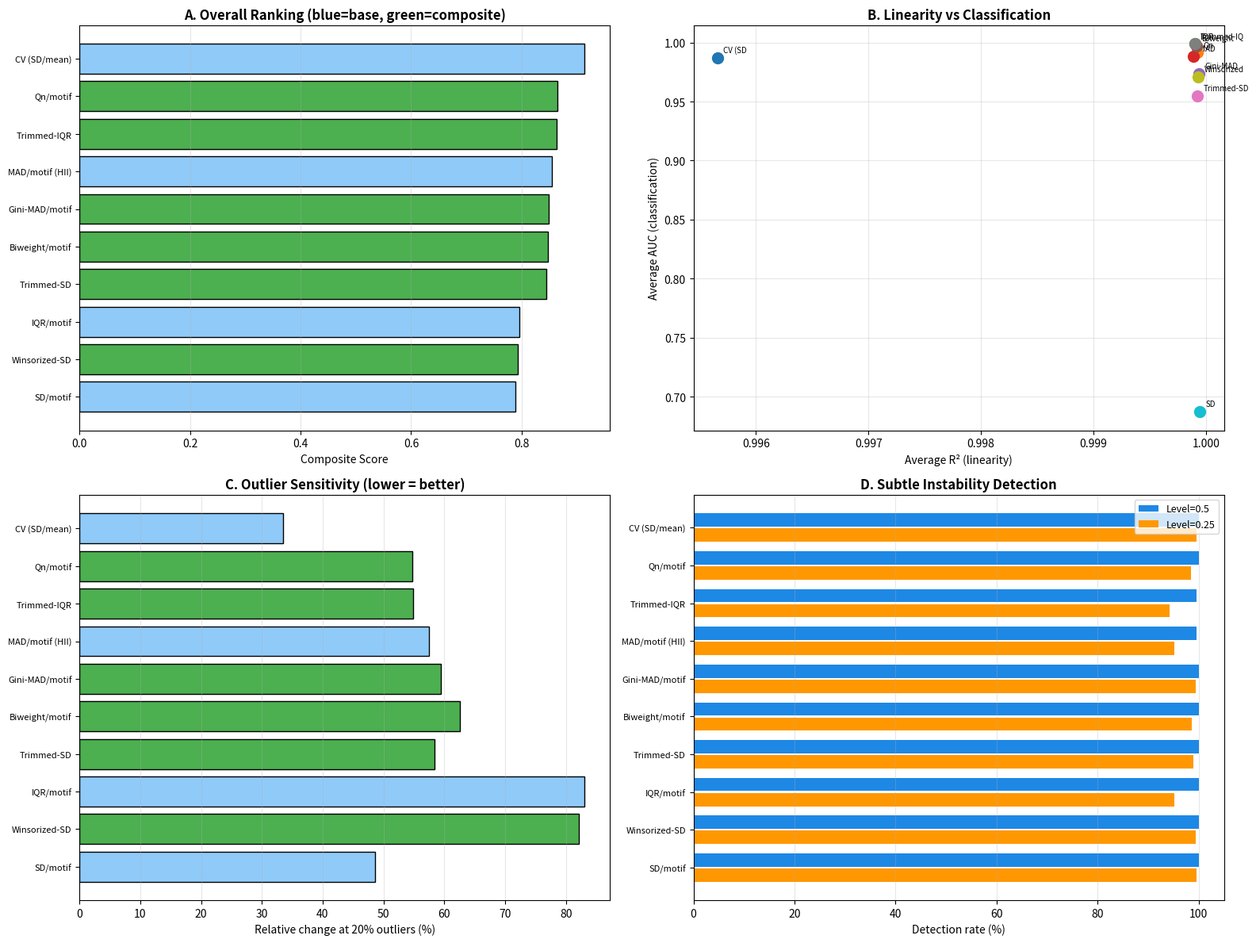

Write Python code to recreate this figure.
#!/usr/bin/env python3
"""Design and evaluate composite instability metrics.

Takes the strengths of individual metrics:
  - IQR: best classification (AUC)
  - CV: best outlier robustness
  - MAD: best linearity + balance
  - SD: good linearity

Candidates:
  1. Trimmed-IQR: MAD-based outlier trim → IQR/motif
     (IQR classification + MAD robustness)
  2. Trimmed-CV: MAD-based outlier trim → CV
     (CV robustness + MAD trim stabilization)
  3. Winsorized-SD: Winsorize at 5th/95th → SD/motif
     (SD linearity + bounded tail sensitivity)
  4. Robust Dispersion Index (RDI):
     RDI = (IQR * (1 - 2*outlier_fraction)) / motif
     (IQR weighted by data quality)
  5. Biweight midvariance / motif
     (robust scale estimator from astronomy, 95% efficiency)

Disease models from published literature (Handsaker 2025, Higham 2013,
Morales 2012, Dischler 2025, Hause 2016).

Usage:
  python scripts/design_composite_metric.py
"""

from __future__ import annotations

import argparse
import logging
import sys
from pathlib import Path

import numpy as np

logging.basicConfig(
    level=logging.INFO, format="%(asctime)s [%(levelname)s] %(message)s", datefmt="%H:%M:%S",
)
logger = logging.getLogger(__name__)

_ARCSINH_HALF = float(np.arcsinh(0.5))


# ============================================================================
# Disease models (from compare_metrics_realistic.py)
# ============================================================================

class DiseaseModel:
    def __init__(self, name, motif_len, normal_bp, expanded_bp,
                 expansion_bias, tail_weight):
        self.name = name
        self.motif_len = motif_len
        self.normal_bp = normal_bp
        self.expanded_bp = expanded_bp
        self.expansion_bias = expansion_bias
        self.tail_weight = tail_weight

MODELS = {
    "HD_blood": DiseaseModel("HD (blood)", 3, 60, 132, 0.82, 0.05),
    "HD_brain": DiseaseModel("HD (brain)", 3, 60, 132, 0.82, 0.15),
    "DM1":     DiseaseModel("DM1 (blood)", 3, 45, 600, 0.60, 0.05),
    "FXS":     DiseaseModel("FXS (blood)", 3, 90, 900, 0.55, 0.10),
    "MSI":     DiseaseModel("MSI (cancer)", 1, 20, 20, 0.50, 0.00),
}


def _somatic_deviations(n, motif_len, level, expansion_bias, tail_weight, rng):
    if level < 0.01:
        return np.zeros(n)
    target_mad_bp = level * motif_len
    body_scale = target_mad_bp / _ARCSINH_HALF
    n_tail = int(n * tail_weight)
    n_body = n - n_tail
    body = rng.exponential(body_scale, n_body)
    tail = rng.exponential(body_scale * 5, n_tail) if n_tail > 0 else np.array([])
    devs = np.concatenate([body, tail])
    rng.shuffle(devs)
    dirs = np.where(rng.random(n) < expansion_bias, 1.0, -1.0)
    return dirs * devs


def gen_disease(model, n, level, rng, noise=0.5):
    devs = _somatic_deviations(
        n, model.motif_len, level, model.expansion_bias, model.tail_weight, rng)
    return model.expanded_bp + devs + rng.normal(0, noise, n)


def gen_stable(size, n, rng, noise=0.5):
    return rng.normal(size, noise, n)


def add_outliers(sizes, motif_len, rng, frac=0.1):
    result = sizes.copy()
    n_out = max(1, int(len(result) * frac))
    idx = rng.choice(len(result), n_out, replace=False)
    result[idx] = np.median(result) + rng.uniform(10, 50, n_out) * motif_len
    return result


# ============================================================================
# Base metrics
# ============================================================================

def m_mad(s, ml): return np.median(np.abs(s - np.median(s))) / ml
def m_cv(s, ml):
    mu = np.mean(s)
    return np.std(s) / abs(mu) if mu != 0 else 0.0
def m_iqr(s, ml): return (np.percentile(s, 75) - np.percentile(s, 25)) / ml
def m_sd(s, ml): return np.std(s) / ml


# ============================================================================
# Composite metrics
# ============================================================================

def m_trimmed_iqr(sizes, motif_len):
    """MAD-based outlier trim → IQR/motif.
    Combines: MAD robustness (trim) + IQR classification power."""
    med = np.median(sizes)
    mad = np.median(np.abs(sizes - med))
    if mad == 0:
        mad = 0.5  # minimum for trimming threshold
    threshold = med + 5 * mad
    trimmed = sizes[(sizes >= med - 5 * mad) & (sizes <= threshold)]
    if len(trimmed) < 3:
        trimmed = sizes
    q75, q25 = np.percentile(trimmed, [75, 25])
    return (q75 - q25) / motif_len


def m_trimmed_sd(sizes, motif_len):
    """MAD-based outlier trim → SD/motif.
    Combines: MAD robustness + SD sensitivity."""
    med = np.median(sizes)
    mad = np.median(np.abs(sizes - med))
    if mad == 0:
        mad = 0.5
    trimmed = sizes[np.abs(sizes - med) <= 5 * mad]
    if len(trimmed) < 3:
        trimmed = sizes
    return np.std(trimmed) / motif_len


def m_winsorized_sd(sizes, motif_len):
    """Winsorize at 5th/95th percentile → SD/motif.
    Bounds tail influence while preserving sensitivity."""
    p5, p95 = np.percentile(sizes, [5, 95])
    clipped = np.clip(sizes, p5, p95)
    return np.std(clipped) / motif_len


def m_biweight(sizes, motif_len):
    """Biweight midvariance / motif.
    Robust scale estimator, 95% asymptotic efficiency at Gaussian,
    highly resistant to outliers (breakdown point 50%)."""
    med = np.median(sizes)
    mad = np.median(np.abs(sizes - med))
    if mad < 0.01:
        return 0.0
    u = (sizes - med) / (9 * mad)
    mask = np.abs(u) < 1
    if np.sum(mask) < 3:
        return np.std(sizes) / motif_len
    n = len(sizes)
    d = sizes[mask] - med
    u_m = u[mask]
    numer = n * np.sum(d**2 * (1 - u_m**2)**4)
    denom = np.sum((1 - u_m**2) * (1 - 5*u_m**2))
    denom = abs(denom)
    if denom < 1e-12:
        return np.std(sizes) / motif_len
    bwmv = np.sqrt(numer / denom)
    return bwmv / motif_len


def m_gini_mad(sizes, motif_len):
    """Gini's mean difference / motif.
    Average absolute difference between all pairs of observations.
    More efficient than MAD (asymptotic efficiency 98% vs 37% for MAD at Gaussian)
    while still robust to outliers."""
    n = len(sizes)
    if n < 2:
        return 0.0
    # Efficient computation via sorted order statistics
    sorted_s = np.sort(sizes)
    # Gini = (2 * sum(i * x_i) / (n*(n-1))) - (n+1)/(n-1) * mean
    # Simplified: mean of all |x_i - x_j|
    # Use vectorized approach for moderate n
    if n <= 200:
        diffs = np.abs(sizes[:, None] - sizes[None, :])
        gini = np.mean(diffs) / 2
    else:
        # Efficient O(n log n) via sorted array
        idx = np.arange(1, n + 1)
        gini = (2 * np.sum(idx * sorted_s) / n - (n + 1) * np.mean(sorted_s)) / n
    return gini / motif_len


def m_qn(sizes, motif_len):
    """Qn estimator / motif (Rousseeuw & Croux 1993).
    First quartile of |x_i - x_j| for all pairs.
    Breakdown point 50%, Gaussian efficiency 82%."""
    n = len(sizes)
    if n < 4:
        return np.std(sizes) / motif_len
    if n <= 200:
        diffs = np.abs(sizes[:, None] - sizes[None, :])
        # Extract upper triangle
        upper = diffs[np.triu_indices(n, k=1)]
        # Qn = 2.2219 * first quartile of pairwise distances
        qn = 2.2219 * np.percentile(upper, 25)
    else:
        # Approximate with subsample
        idx = np.random.default_rng(42).choice(n, min(n, 200), replace=False)
        sub = sizes[idx]
        diffs = np.abs(sub[:, None] - sub[None, :])
        upper = diffs[np.triu_indices(len(sub), k=1)]
        qn = 2.2219 * np.percentile(upper, 25)
    return qn / motif_len


ALL_METRICS = {
    # Base
    "MAD/motif (HII)":      m_mad,
    "CV (SD/mean)":          m_cv,
    "IQR/motif":             m_iqr,
    "SD/motif":              m_sd,
    # Composite
    "Trimmed-IQR":           m_trimmed_iqr,
    "Trimmed-SD":            m_trimmed_sd,
    "Winsorized-SD":         m_winsorized_sd,
    "Biweight/motif":        m_biweight,
    "Gini-MAD/motif":        m_gini_mad,
    "Qn/motif":              m_qn,
}


# ============================================================================
# Evaluation
# ============================================================================

def eval_dose_response(n_reps=50):
    logger.info("Evaluating dose-response linearity...")
    levels = [0.0, 0.25, 0.5, 1.0, 2.0, 5.0, 10.0]
    n = 30
    r2_all = {met: {} for met in ALL_METRICS}

    for mname, model in MODELS.items():
        for met_name, met_func in ALL_METRICS.items():
            means = []
            for level in levels:
                vals = []
                for rep in range(n_reps):
                    rng = np.random.default_rng(1000 + hash(mname) % 9999 + rep)
                    sizes = gen_disease(model, n, level, rng)
                    vals.append(met_func(sizes, model.motif_len))
                means.append(np.mean(vals))
            targets = np.array(levels)
            measured = np.array(means)
            if np.std(measured) > 0:
                r2 = float(np.corrcoef(targets, measured)[0, 1] ** 2)
            else:
                r2 = 0.0
            r2_all[met_name][mname] = r2

    return r2_all


def eval_roc(n_stable=300, n_unstable=300):
    logger.info("Evaluating ROC AUC...")
    n = 25
    auc_all = {met: {} for met in ALL_METRICS}

    for mname, model in MODELS.items():
        values = {met: [] for met in ALL_METRICS}
        labels = []
        for i in range(n_stable):
            rng = np.random.default_rng(2000 + i)
            sizes = gen_stable(model.normal_bp, n, rng)
            for met_name, met_func in ALL_METRICS.items():
                values[met_name].append(met_func(sizes, model.motif_len))
            labels.append(0)
        for i in range(n_unstable):
            rng = np.random.default_rng(3000 + i)
            level = rng.uniform(0.5, 10.0)
            sizes = gen_disease(model, n, level, rng)
            for met_name, met_func in ALL_METRICS.items():
                values[met_name].append(met_func(sizes, model.motif_len))
            labels.append(1)
        labels = np.array(labels)
        for met_name in ALL_METRICS:
            v = np.array(values[met_name])
            thr = np.linspace(v.min() - 0.01, v.max() + 0.01, 500)
            fprs, tprs = [], []
            for t in thr:
                p = (v > t).astype(int)
                tp = np.sum((p == 1) & (labels == 1))
                fp = np.sum((p == 1) & (labels == 0))
                tn = np.sum((p == 0) & (labels == 0))
                fn = np.sum((p == 0) & (labels == 1))
                tprs.append(tp / (tp + fn) if (tp + fn) > 0 else 0)
                fprs.append(fp / (fp + tn) if (fp + tn) > 0 else 0)
            fprs, tprs = np.array(fprs), np.array(tprs)
            idx = np.argsort(fprs)
            auc_all[met_name][mname] = float(np.trapezoid(tprs[idx], fprs[idx]))

    return auc_all


def eval_outlier_robustness(n_reps=50):
    logger.info("Evaluating outlier robustness...")
    n = 30
    level = 3.0
    fracs = [0.0, 0.10, 0.20]
    change_all = {}

    for met_name, met_func in ALL_METRICS.items():
        changes = []
        for mname, model in MODELS.items():
            baseline_vals = []
            outlier_vals = []
            for rep in range(n_reps):
                rng = np.random.default_rng(4000 + rep)
                sizes = gen_disease(model, n, level, rng)
                baseline_vals.append(met_func(sizes, model.motif_len))

                rng2 = np.random.default_rng(4000 + rep)
                sizes2 = gen_disease(model, n, level, rng2)
                sizes2 = add_outliers(sizes2, model.motif_len, rng2, frac=0.20)
                outlier_vals.append(met_func(sizes2, model.motif_len))

            bl = np.mean(baseline_vals)
            ol = np.mean(outlier_vals)
            if bl > 0:
                changes.append(abs(ol - bl) / bl * 100)
        change_all[met_name] = np.mean(changes)

    return change_all


def eval_subtle_detection(n_reps=100):
    """Test detection at subtle instability levels near threshold (HII 0.25-1.0).
    This is the clinically relevant range for blood-based instability."""
    logger.info("Evaluating subtle instability detection...")
    n = 30
    threshold_percentile = 95  # use 95th percentile of stable as threshold

    results = {}
    for met_name, met_func in ALL_METRICS.items():
        detection_rates = {}
        for mname, model in MODELS.items():
            # Establish threshold from stable distribution
            stable_vals = []
            for i in range(500):
                rng = np.random.default_rng(5000 + i)
                sizes = gen_stable(model.expanded_bp, n, rng)
                stable_vals.append(met_func(sizes, model.motif_len))
            thr = np.percentile(stable_vals, threshold_percentile)

            # Test subtle levels
            for level in [0.25, 0.5, 0.75, 1.0]:
                detected = 0
                for rep in range(n_reps):
                    rng = np.random.default_rng(6000 + rep)
                    sizes = gen_disease(model, n, level, rng)
                    if met_func(sizes, model.motif_len) > thr:
                        detected += 1
                key = f"{mname}_level{level}"
                detection_rates[key] = detected / n_reps

        results[met_name] = detection_rates

    return results


# ============================================================================
# Main
# ============================================================================

def main():
    parser = argparse.ArgumentParser()
    parser.add_argument("--output-dir", default="output/instability/composite_metric")
    parser.add_argument("--n-reps", default=50, type=int)
    args = parser.parse_args()

    outdir = Path(args.output_dir)
    outdir.mkdir(parents=True, exist_ok=True)

    r2_data = eval_dose_response(n_reps=args.n_reps)
    auc_data = eval_roc()
    outlier_data = eval_outlier_robustness(n_reps=args.n_reps)
    subtle_data = eval_subtle_detection(n_reps=100)

    # --- Report ---
    lines = []
    w = lines.append
    w("=" * 100)
    w("  COMPOSITE INSTABILITY METRIC EVALUATION")
    w("=" * 100)
    w(f"\n  {'Metric':22s}  {'Avg R²':>8s}  {'Avg AUC':>8s}  {'Outlier%':>10s}  "
      f"{'Subtle Det':>10s}  {'Score':>8s}")
    w("  " + "-" * 76)

    scores = {}
    for met_name in ALL_METRICS:
        avg_r2 = np.mean(list(r2_data[met_name].values()))
        avg_auc = np.mean(list(auc_data[met_name].values()))
        outlier_pct = outlier_data[met_name]

        # Average subtle detection across all models and levels
        subtle_vals = list(subtle_data[met_name].values())
        avg_subtle = np.mean(subtle_vals)

        # Composite score: R² * 0.2 + AUC * 0.3 + (1-outlier/max) * 0.2 + subtle * 0.3
        max_out = max(outlier_data.values())
        outlier_score = 1 - outlier_pct / max_out if max_out > 0 else 1
        score = avg_r2 * 0.2 + avg_auc * 0.3 + outlier_score * 0.2 + avg_subtle * 0.3
        scores[met_name] = score

        w(f"  {met_name:22s}  {avg_r2:>8.4f}  {avg_auc:>8.4f}  {outlier_pct:>10.1f}"
          f"  {avg_subtle:>10.1%}  {score:>8.4f}")

    ranked = sorted(scores, key=scores.get, reverse=True)
    w(f"\n  RANKING:")
    for i, met in enumerate(ranked, 1):
        is_composite = met not in ["MAD/motif (HII)", "CV (SD/mean)", "IQR/motif", "SD/motif"]
        tag = " [COMPOSITE]" if is_composite else " [BASE]"
        w(f"    #{i}: {met}{tag}  (score={scores[met]:.4f})")

    # Detailed subtle detection
    w("\n" + "-" * 100)
    w("  SUBTLE INSTABILITY DETECTION RATES (at 95th percentile threshold)")
    w("-" * 100)
    w(f"\n  Top 5 metrics at level=0.5 (critical threshold region):")
    level_05_rates = {}
    for met_name in ALL_METRICS:
        rates = [v for k, v in subtle_data[met_name].items() if "level0.5" in k]
        level_05_rates[met_name] = np.mean(rates)
    for i, (met, rate) in enumerate(sorted(level_05_rates.items(), key=lambda x: -x[1])[:5], 1):
        w(f"    #{i}: {met:22s}  {rate:.1%}")

    w(f"\n  Top 5 metrics at level=0.25 (very subtle, blood-level instability):")
    level_025_rates = {}
    for met_name in ALL_METRICS:
        rates = [v for k, v in subtle_data[met_name].items() if "level0.25" in k]
        level_025_rates[met_name] = np.mean(rates)
    for i, (met, rate) in enumerate(sorted(level_025_rates.items(), key=lambda x: -x[1])[:5], 1):
        w(f"    #{i}: {met:22s}  {rate:.1%}")

    w("\n" + "=" * 100)
    w(f"  RECOMMENDED METRIC: {ranked[0]}")
    w("=" * 100)

    report = "\n".join(lines)
    report_path = str(outdir / "composite_metric_report.txt")
    with open(report_path, "w") as f:
        f.write(report)
    print(report)
    logger.info("Report: %s", report_path)

    # --- Plot ---
    try:
        import matplotlib
        matplotlib.use("Agg")
        import matplotlib.pyplot as plt

        fig, axes = plt.subplots(2, 2, figsize=(16, 12))

        metrics_sorted = ranked[:10]
        colors = plt.cm.tab10(np.linspace(0, 1, 10))

        # A: Score ranking
        ax = axes[0, 0]
        score_vals = [scores[m] for m in metrics_sorted]
        base_mask = [m in ["MAD/motif (HII)", "CV (SD/mean)", "IQR/motif", "SD/motif"]
                     for m in metrics_sorted]
        bar_colors = ["#90CAF9" if b else "#4CAF50" for b in base_mask]
        ax.barh(range(len(metrics_sorted)), score_vals, color=bar_colors, edgecolor="black")
        ax.set_yticks(range(len(metrics_sorted)))
        ax.set_yticklabels(metrics_sorted, fontsize=8)
        ax.set_xlabel("Composite Score", fontsize=10)
        ax.set_title("A. Overall Ranking (blue=base, green=composite)", fontweight="bold")
        ax.invert_yaxis()
        ax.grid(True, alpha=0.3, axis="x")

        # B: R² vs AUC scatter
        ax = axes[0, 1]
        for i, met in enumerate(metrics_sorted):
            r2 = np.mean(list(r2_data[met].values()))
            auc = np.mean(list(auc_data[met].values()))
            ax.scatter(r2, auc, c=[colors[i]], s=100, zorder=5)
            ax.annotate(met.split("/")[0][:10], (r2, auc), fontsize=7,
                       textcoords="offset points", xytext=(5, 5))
        ax.set_xlabel("Average R² (linearity)", fontsize=10)
        ax.set_ylabel("Average AUC (classification)", fontsize=10)
        ax.set_title("B. Linearity vs Classification", fontweight="bold")
        ax.grid(True, alpha=0.3)

        # C: Outlier robustness
        ax = axes[1, 0]
        out_vals = [outlier_data[m] for m in metrics_sorted]
        ax.barh(range(len(metrics_sorted)), out_vals, color=bar_colors, edgecolor="black")
        ax.set_yticks(range(len(metrics_sorted)))
        ax.set_yticklabels(metrics_sorted, fontsize=8)
        ax.set_xlabel("Relative change at 20% outliers (%)", fontsize=10)
        ax.set_title("C. Outlier Sensitivity (lower = better)", fontweight="bold")
        ax.invert_yaxis()
        ax.grid(True, alpha=0.3, axis="x")

        # D: Subtle detection
        ax = axes[1, 1]
        subtle_05 = [level_05_rates[m] * 100 for m in metrics_sorted]
        subtle_025 = [level_025_rates[m] * 100 for m in metrics_sorted]
        x = np.arange(len(metrics_sorted))
        ax.barh(x - 0.2, subtle_05, 0.35, color="#1E88E5", label="Level=0.5")
        ax.barh(x + 0.2, subtle_025, 0.35, color="#FF9800", label="Level=0.25")
        ax.set_yticks(x)
        ax.set_yticklabels(metrics_sorted, fontsize=8)
        ax.set_xlabel("Detection rate (%)", fontsize=10)
        ax.set_title("D. Subtle Instability Detection", fontweight="bold")
        ax.legend(fontsize=9)
        ax.invert_yaxis()
        ax.grid(True, alpha=0.3, axis="x")

        fig.tight_layout()
        fig.savefig(str(outdir / "fig_composite_metric.png"), dpi=300, bbox_inches="tight")
        plt.close(fig)
        logger.info("Figure saved")
    except ImportError:
        pass


if __name__ == "__main__":
    main()
